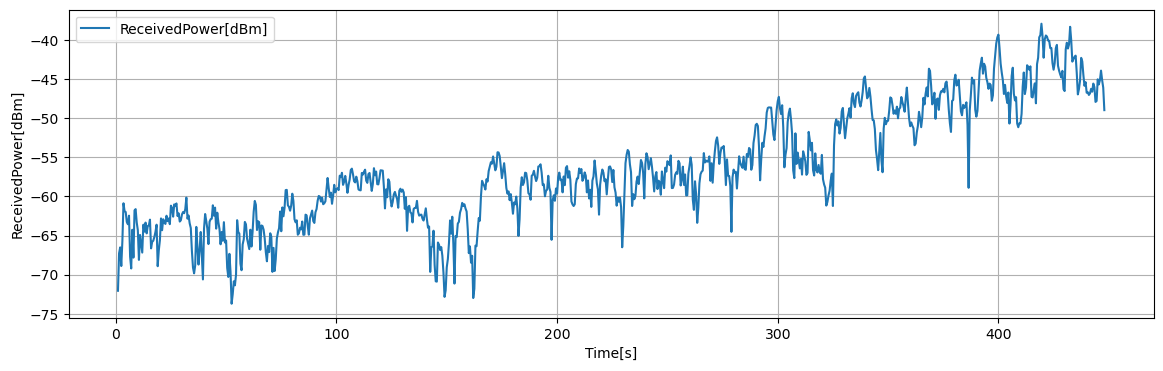

Source data for this figure (header and first rows):
Time[s], Volt[V], ReceivedPower[dBm], 1step_diff[dB]
1, 0.1874, -72.05, -3.187
1.5, 0.2472, -67.27, 4.784
2, 0.2567, -66.51, 0.7556
2.5, 0.2269, -68.89, -2.38
3, 0.2671, -65.68, 3.211
3.5, 0.3271, -60.88, 4.802
4, 0.3144, -61.9, -1.018
4.5, 0.3133, -61.99, -0.0876
5, 0.2973, -63.26, -1.277
5.5, 0.2936, -63.56, -0.2924
6, 0.3073, -62.47, 1.091
6.5, 0.2418, -67.7, -5.235
7, 0.223, -69.21, -1.505
7.5, 0.2848, -64.26, 4.942
8, 0.2404, -67.82, -3.557
8.5, 0.3157, -61.79, 6.031
9, 0.3178, -61.63, 0.162
9.5, 0.2964, -63.33, -1.706
10, 0.284, -64.32, -0.9916
10.5, 0.2367, -68.11, -3.785
11, 0.2765, -64.93, 3.184
11.5, 0.2625, -66.05, -1.12
12, 0.2484, -67.18, -1.132
12.5, 0.2929, -63.62, 3.558
13, 0.2818, -64.5, -0.8808
13.5, 0.2962, -63.35, 1.152
14, 0.2791, -64.72, -1.372
14.5, 0.2908, -63.78, 0.9396
15, 0.2919, -63.7, 0.0824
15.5, 0.3009, -62.97, 0.726
16, 0.2551, -66.64, -3.666
16.5, 0.2656, -65.8, 0.842
17, 0.2673, -65.66, 0.1324
17.5, 0.2735, -65.17, 0.4936
18, 0.2816, -64.52, 0.6528
18.5, 0.2929, -63.62, 0.902
19, 0.2266, -68.92, -5.3
19.5, 0.2519, -66.9, 2.017
20, 0.2681, -65.6, 1.302
20.5, 0.3029, -62.82, 2.781
21, 0.2841, -64.32, -1.504
21.5, 0.3016, -62.92, 1.402
22, 0.2965, -63.33, -0.4104
22.5, 0.2941, -63.52, -0.1896
23, 0.3072, -62.47, 1.046
23.5, 0.2985, -63.16, -0.692
24, 0.3028, -62.82, 0.3436
24.5, 0.2937, -63.55, -0.7276
25, 0.3233, -61.19, 2.362
25.5, 0.3198, -61.46, -0.2776
26, 0.3058, -62.59, -1.124
26.5, 0.3254, -61.02, 1.569
27, 0.3226, -61.24, -0.2224
27.5, 0.3268, -60.9, 0.3404
28, 0.3067, -62.51, -1.614
28.5, 0.311, -62.17, 0.348
29, 0.2979, -63.22, -1.048
29.5, 0.3, -63.05, 0.1652
30, 0.3092, -62.31, 0.7396
30.5, 0.3131, -62, 0.3128
... 835 more rows
